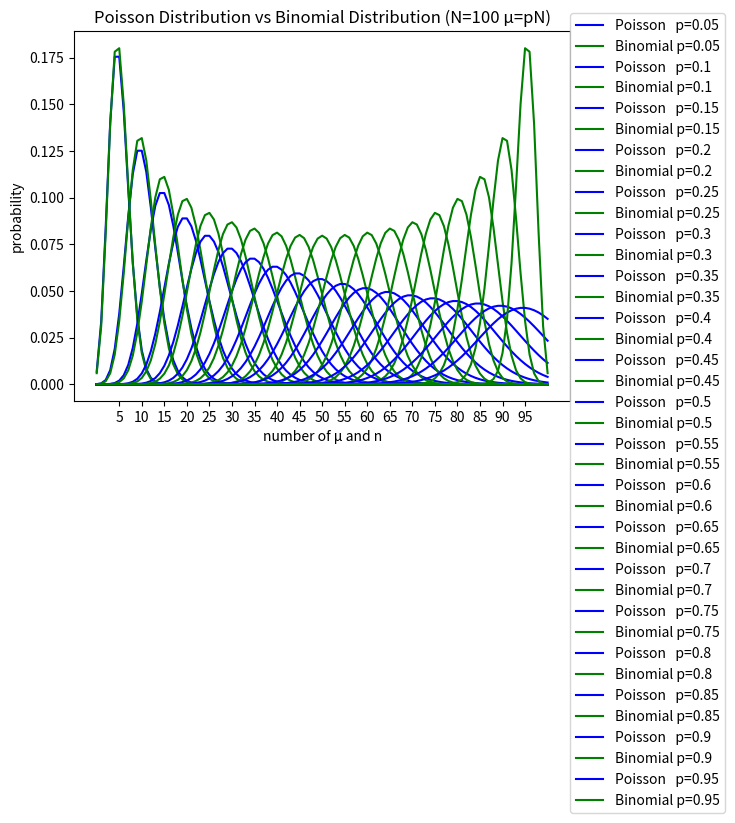

The matplotlib source for this figure:
import numpy as np
from math import factorial
import matplotlib.pylab as plt

def N_order(N):
    try:
        value = factorial(N)
    except:
        value = (np.e**(-N))*(N**N)*((2*np.pi*N+np.pi/3)**0.5)
    return value
    
def Binomial_distribution(p,N):
    def Binomial(n,N,p):
        value = N_order(N)/((N_order(n))*(N_order(N-n)))
        value = value*(p**n)*((1-p)**(N-n))
        return value   
    probability=np.zeros(N+1,float)
    for i in range(N+1):
        probability[i] = Binomial(i,N,p)
    return probability

def Poisson_distribution(mu,N):
    def Poisson(mu,n):
        value = (mu**n)*(np.e**(-mu))/float(N_order(n))
        return value    
    probability=np.zeros(N+1,float)
    for i in range(N+1):
        probability[i] = Poisson(mu,i)
    return probability

def display(probability1,probability2,data):
    plt.title("Poisson Distribution vs Binomial Distribution (N="+str(data[1])+" \u03BC=pN)")
    plt.xlabel("number of \u03BC and n")
    plt.ylabel("probability")
    plt.plot(range(len(probability1)),probability1,color="blue",label="Poisson   p="+str(data[2]))
    plt.plot(range(len(probability2)),probability2,color="green",label="Binomial p="+str(data[2]))    
    plt.legend(loc=2, bbox_to_anchor=(1.0,1.05),borderaxespad = 0.)
    
def create_data(begin,N,delta):
    data=[]
    for i in np.arange(begin,N,delta) :
        data.append(i)
        data.append(N)
    data=np.reshape(data,(-1,2)).tolist()
    return data
    
for mu,N in create_data(5,100,5):
    display(Poisson_distribution(mu,N),Binomial_distribution(mu/N,N),[mu,N,round(mu/N,2)])
plt.xticks(range(5,100,5))
plt.show()

